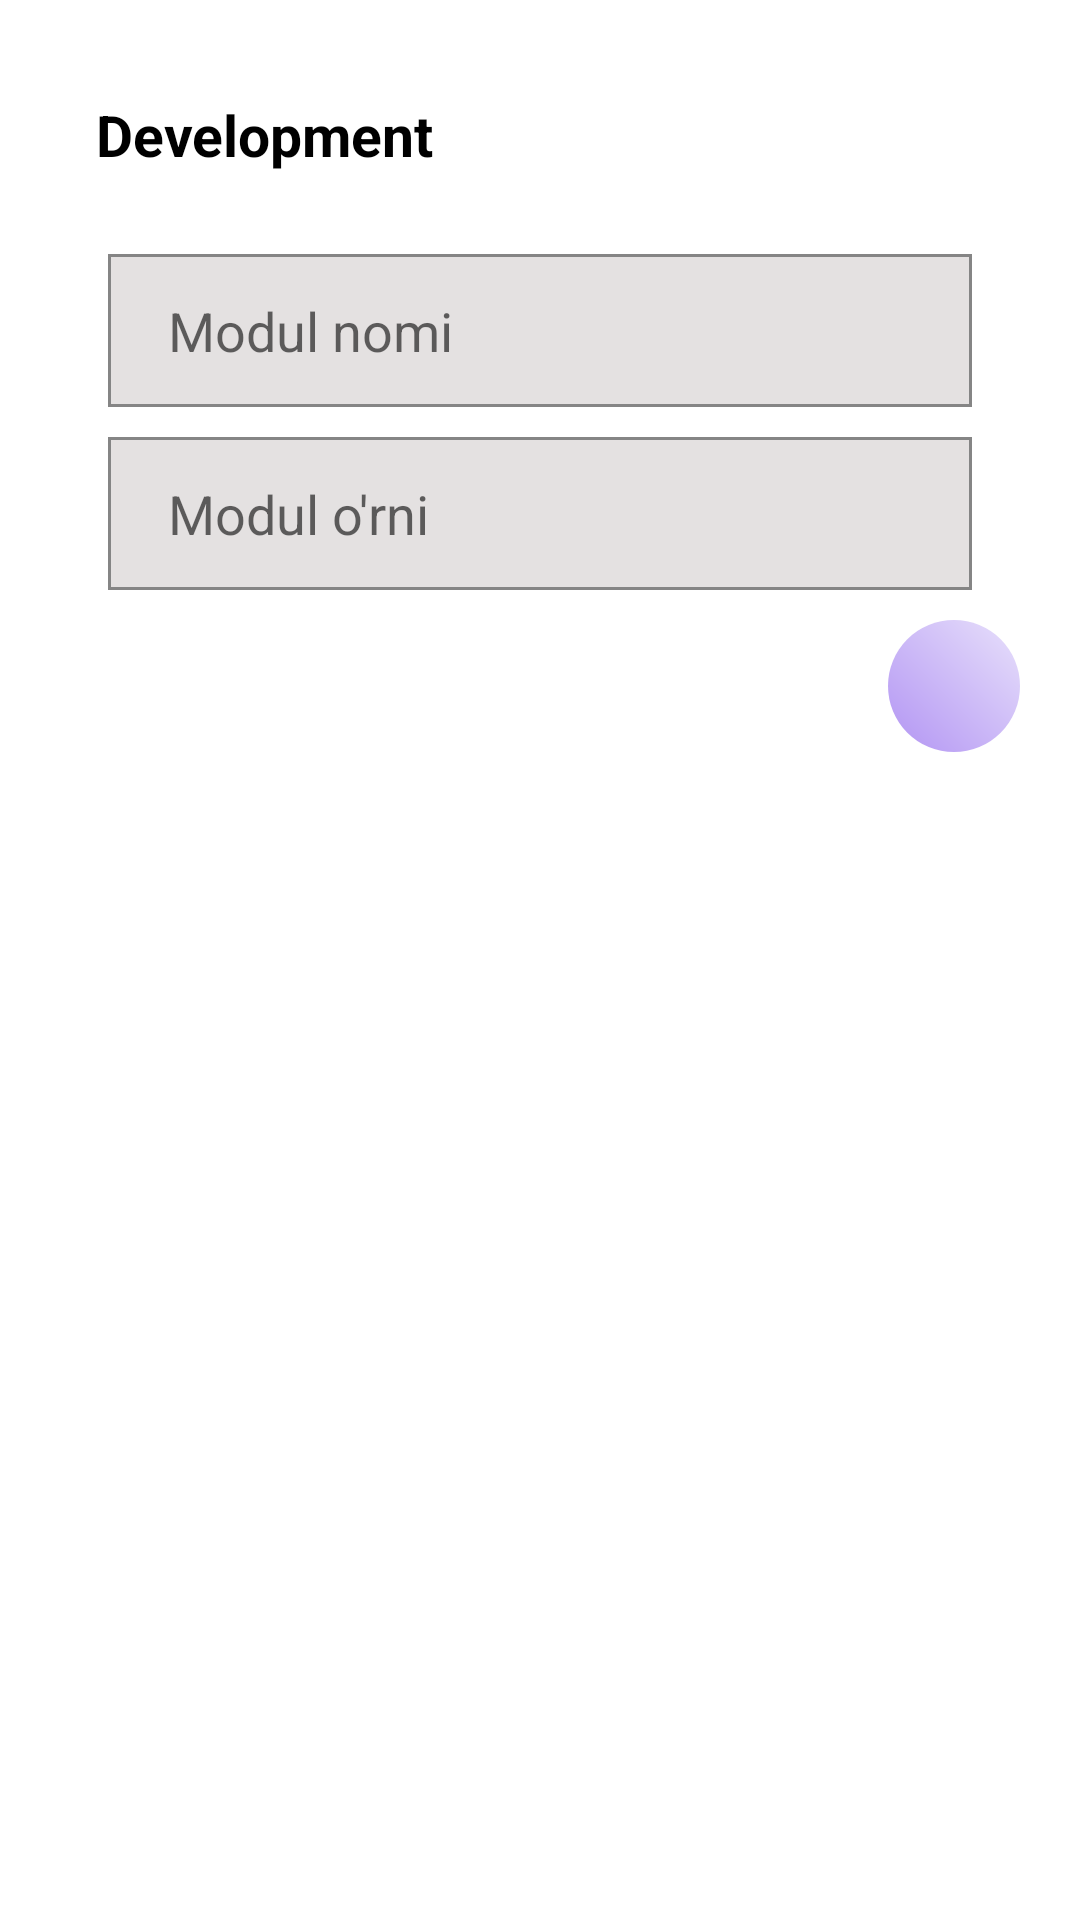

Produce the Android XML layout that renders to this screen, including the resource entries it uses.
<!-- AndroidManifest.xml: application theme Theme.PDP -->
<!-- res/layout/fragment_add_module.xml -->
<?xml version="1.0" encoding="utf-8"?>
<androidx.core.widget.NestedScrollView xmlns:android="http://schemas.android.com/apk/res/android"
    xmlns:app="http://schemas.android.com/apk/res-auto"
    xmlns:tools="http://schemas.android.com/tools"
    android:layout_width="match_parent"
    android:layout_height="match_parent"
    tools:context=".fragments.AddModuleFragment">

    <androidx.constraintlayout.widget.ConstraintLayout
        android:layout_width="match_parent"
        android:layout_height="match_parent">

        <TextView
            android:id="@+id/tv11"
            android:layout_width="wrap_content"
            android:layout_height="wrap_content"
            android:layout_marginLeft="32dp"
            android:layout_marginTop="32dp"
            android:text="Development"
            android:textColor="@color/black"
            android:textSize="19sp"
            android:textStyle="bold"
            app:layout_constraintLeft_toLeftOf="parent"
            app:layout_constraintTop_toTopOf="parent" />


        <EditText
            android:id="@+id/name"
            android:layout_width="0dp"
            android:layout_height="51dp"
            android:layout_marginTop="27dp"
            android:background="@drawable/et_round"
            android:hint="Modul nomi"
            android:paddingLeft="20dp"
            app:layout_constraintLeft_toLeftOf="parent"
            app:layout_constraintRight_toRightOf="parent"
            app:layout_constraintTop_toBottomOf="@id/tv11"
            app:layout_constraintWidth_percent="0.8" />

        <EditText
            android:id="@+id/place"
            android:layout_width="0dp"
            android:layout_height="51dp"
            android:layout_marginTop="10dp"
            android:background="@drawable/et_round"
            android:hint="Modul o'rni"
            android:paddingLeft="20dp"
            app:layout_constraintLeft_toLeftOf="parent"
            app:layout_constraintRight_toRightOf="parent"
            app:layout_constraintTop_toBottomOf="@id/name"
            app:layout_constraintWidth_percent="0.8" />

        <LinearLayout
            android:id="@+id/add"
            android:layout_width="44dp"
            android:layout_height="44dp"
            android:layout_marginTop="10dp"
            android:layout_marginRight="20dp"
            android:background="@drawable/setting_gradient"
            android:gravity="center"
            app:layout_constraintRight_toRightOf="parent"
            app:layout_constraintTop_toBottomOf="@+id/place">


            <ImageView
                android:layout_width="22dp"
                android:layout_height="22dp"
                android:layout_gravity="center"
                android:src="@drawable/ic_baseline_add_24" />

        </LinearLayout>

        <androidx.recyclerview.widget.RecyclerView
            android:id="@+id/rv"
            android:layout_width="match_parent"
            android:layout_height="match_parent"
            app:layoutManager="androidx.recyclerview.widget.LinearLayoutManager"
            app:layout_constraintLeft_toLeftOf="parent"
            app:layout_constraintRight_toRightOf="parent"
            app:layout_constraintTop_toBottomOf="@id/add"
            tools:listitem="@layout/module_item" />
    </androidx.constraintlayout.widget.ConstraintLayout>

</androidx.core.widget.NestedScrollView>
<!-- res/layout/module_item.xml (included above) -->
<?xml version="1.0" encoding="utf-8"?>
<androidx.cardview.widget.CardView xmlns:android="http://schemas.android.com/apk/res/android"
    xmlns:app="http://schemas.android.com/apk/res-auto"
    android:layout_width="match_parent"
    android:layout_height="wrap_content"
    app:cardCornerRadius="10dp"
    app:cardUseCompatPadding="true">

    <androidx.constraintlayout.widget.ConstraintLayout
        android:layout_width="match_parent"
        android:layout_height="match_parent"
        android:padding="20dp">

        <LinearLayout
            android:id="@+id/add"
            android:layout_width="44dp"
            android:layout_height="44dp"
            android:background="@drawable/module_item_gradient"
            android:gravity="center"
            app:layout_constraintBottom_toBottomOf="parent"
            app:layout_constraintLeft_toLeftOf="parent"
            app:layout_constraintTop_toBottomOf="@+id/place">


            <TextView
                android:id="@+id/module_place"
                android:layout_width="22dp"
                android:layout_height="22dp"
                android:layout_gravity="center"
                android:gravity="center"
                android:text="1"
                android:textColor="@color/white"
                android:textSize="17sp" />

        </LinearLayout>


        <TextView
            android:id="@+id/item_name"
            android:layout_width="wrap_content"
            android:layout_height="wrap_content"
            android:layout_marginLeft="25dp"
            android:text="Android Development"
            android:textColor="@color/black"
            android:textSize="15sp"
            app:layout_constraintLeft_toRightOf="@id/add"
            app:layout_constraintTop_toTopOf="@id/add" />

        <androidx.cardview.widget.CardView
            android:id="@+id/delete"
            android:layout_width="30sp"
            android:layout_height="30sp"
            android:backgroundTint="#FF0000"
            app:cardCornerRadius="5dp"
            app:layout_constraintBottom_toBottomOf="parent"
            app:layout_constraintRight_toRightOf="parent">

            <ImageView
                android:layout_width="12dp"
                android:layout_height="12dp"
                android:layout_gravity="center"
                android:src="@drawable/ic_delete1" />
        </androidx.cardview.widget.CardView>

        <androidx.cardview.widget.CardView
            android:id="@+id/edit"
            android:layout_width="30sp"
            android:layout_height="30sp"
            android:layout_marginRight="5dp"
            android:backgroundTint="#1400FF"
            app:cardCornerRadius="5dp"
            app:layout_constraintBottom_toBottomOf="parent"
            app:layout_constraintRight_toLeftOf="@id/delete">

            <ImageView
                android:layout_width="12dp"
                android:layout_height="12dp"
                android:layout_gravity="center"
                android:src="@drawable/ic_edit1" />
        </androidx.cardview.widget.CardView>
    </androidx.constraintlayout.widget.ConstraintLayout>
</androidx.cardview.widget.CardView>
<!-- resources referenced by this layout -->
<resources>
  <!-- drawable et_round (drawable) -->
  <?xml version="1.0" encoding="utf-8"?>
  <shape xmlns:android="http://schemas.android.com/apk/res/android">
      <solid android:color="#E4E1E1" />
      <stroke android:color="#858585" android:width="1dp"/>
  </shape>
  <!-- drawable module_item_gradient (drawable) -->
  <?xml version="1.0" encoding="utf-8"?>
  <shape xmlns:android="http://schemas.android.com/apk/res/android">
      <gradient
          android:angle="45"
          android:endColor="#FFEECE"
          android:startColor="#F4B63C" />
      <corners android:radius="100dp"/>
  </shape>
  <!-- drawable setting_gradient (drawable) -->
  <?xml version="1.0" encoding="utf-8"?>
  <shape xmlns:android="http://schemas.android.com/apk/res/android">
      <gradient android:angle="45"
          android:endColor="#E8E1FB"
          android:startColor="#B294F3" />
      <corners android:radius="100dp"/>
  </shape>
  <style name="Theme.PDP" parent="Theme.MaterialComponents.DayNight.NoActionBar">
          
          <item name="colorPrimary">#EFAD2B</item>
          <item name="colorPrimaryVariant">#EFAD2B</item>
          <item name="colorOnPrimary">@color/white</item>
          
          <item name="colorSecondary">@color/teal_200</item>
          <item name="colorSecondaryVariant">@color/teal_700</item>
          <item name="colorOnSecondary">@color/black</item>
          
          <item name="android:statusBarColor" tools:targetApi="l">?attr/colorPrimaryVariant</item>
  
      </style>
  <!-- not gathered from this repository: default colours our renderer supplied (Android Studio template values) -->
  <color name="teal_200">#FF03DAC5</color>
  <color name="teal_700">#FF018786</color>
  <color name="black">#FF000000</color>
  <color name="white">#FFFFFFFF</color>
</resources>
